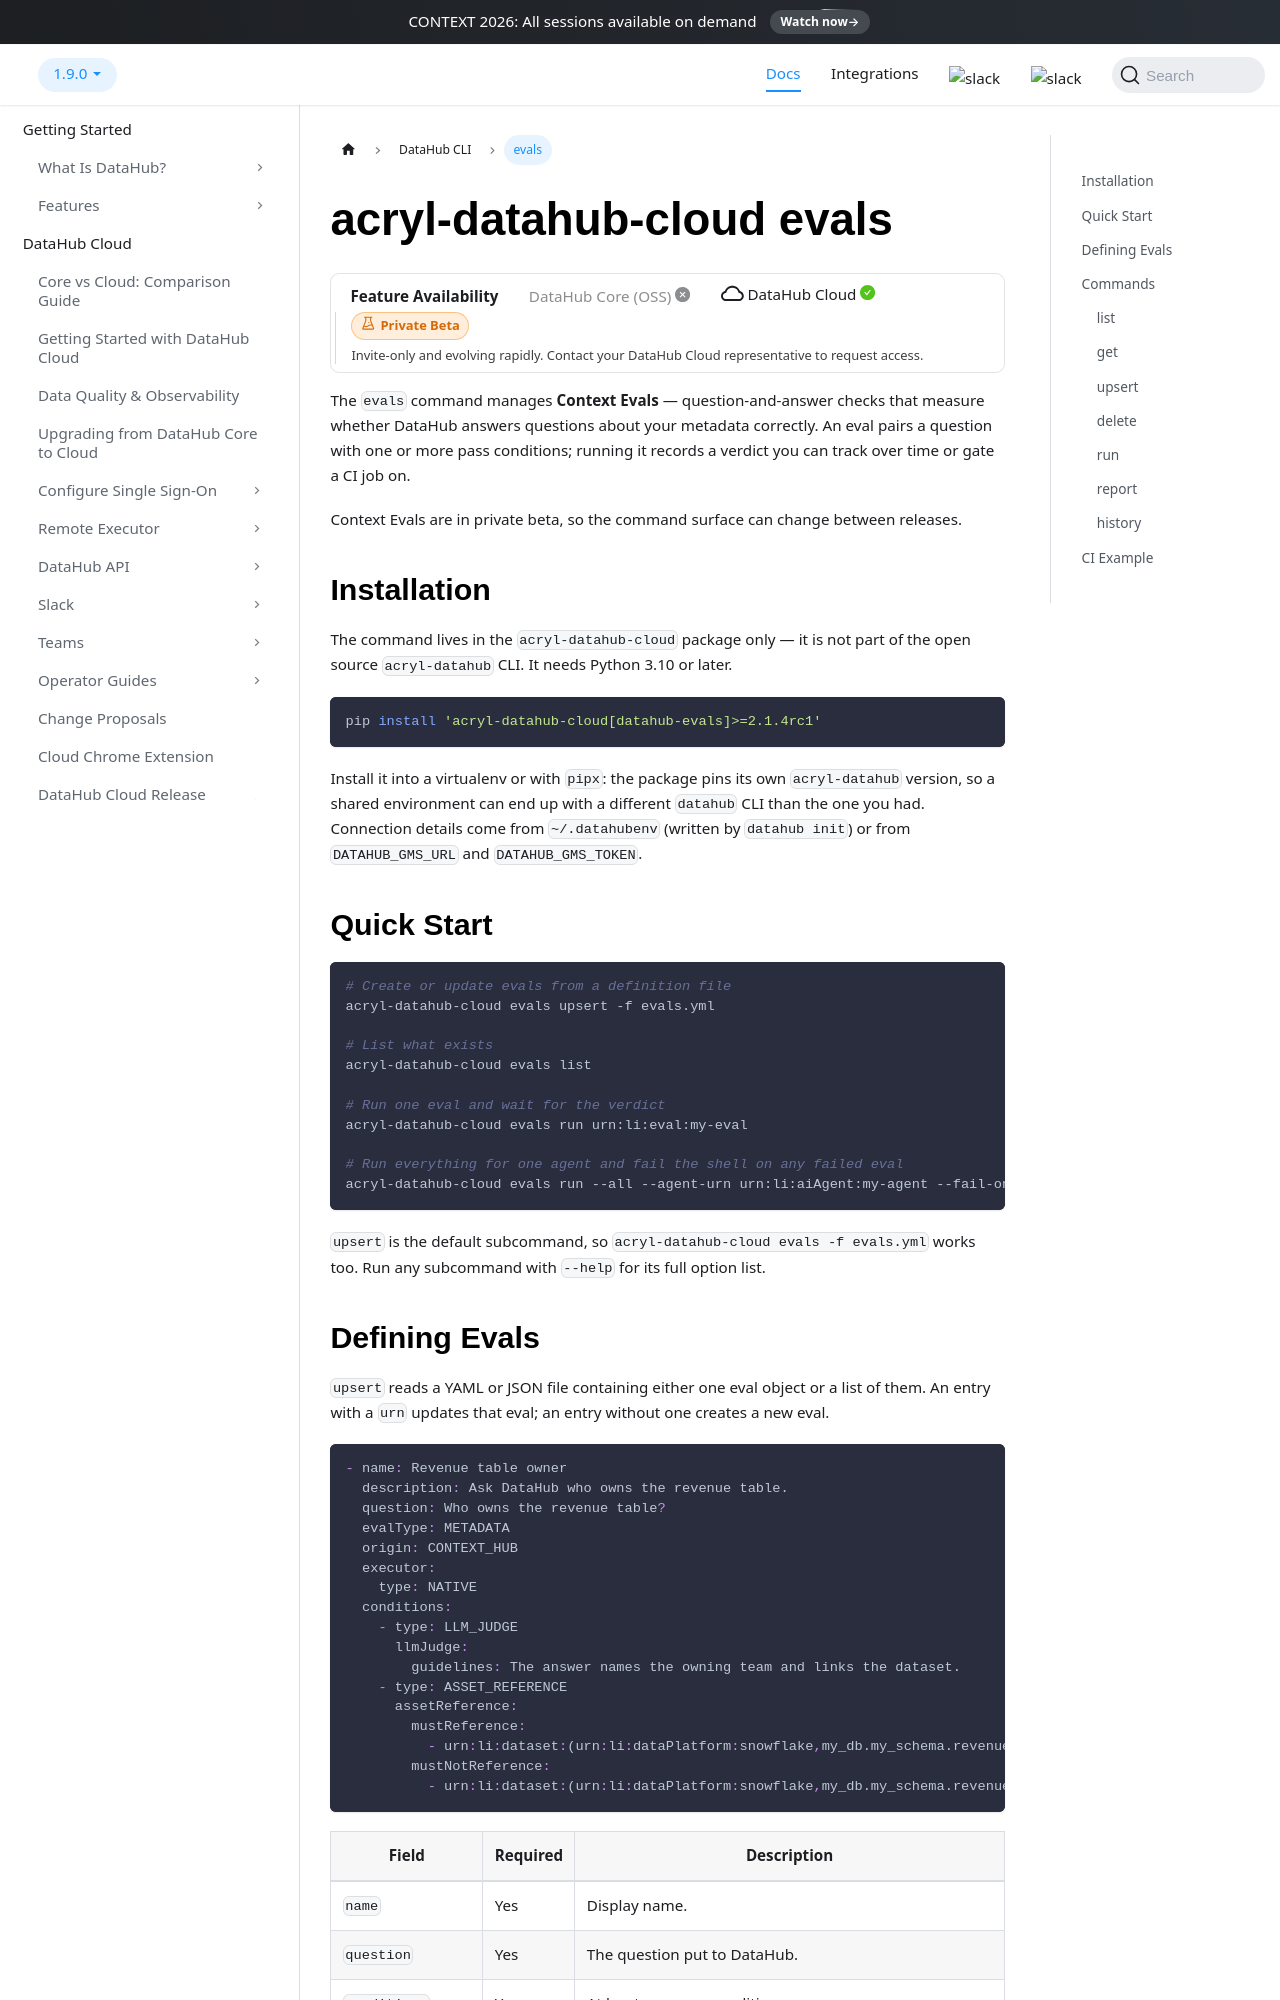

repository: datahub-project/datahub · page: docs/cli-commands/evals/index.html · generator: docusaurus

---
description: "Use the acryl-datahub-cloud evals command to manage, run, and report DataHub Context Evals from the terminal or from CI."
---

import FeatureAvailability from '@site/src/components/FeatureAvailability';

# acryl-datahub-cloud evals

<FeatureAvailability saasOnly stage="private-beta" />

The `evals` command manages **Context Evals** — question-and-answer checks that measure whether
DataHub answers questions about your metadata correctly. An eval pairs a question with one or more
pass conditions; running it records a verdict you can track over time or gate a CI job on.

Context Evals are in private beta, so the command surface can change between releases.

## Installation

The command lives in the `acryl-datahub-cloud` package only — it is not part of the open source
`acryl-datahub` CLI. It needs Python 3.10 or later.

```shell
pip install 'acryl-datahub-cloud[datahub-evals]>=2.1.4rc1'
```

Install it into a virtualenv or with `pipx`: the package pins its own `acryl-datahub` version, so a
shared environment can end up with a different `datahub` CLI than the one you had. Connection details
come from `~/.datahubenv` (written by `datahub init`) or from `DATAHUB_GMS_URL` and
`DATAHUB_GMS_TOKEN`.

## Quick Start

```shell
# Create or update evals from a definition file
acryl-datahub-cloud evals upsert -f evals.yml

# List what exists
acryl-datahub-cloud evals list

# Run one eval and wait for the verdict
acryl-datahub-cloud evals run urn:li:eval:my-eval

# Run everything for one agent and fail the shell on any failed eval
acryl-datahub-cloud evals run --all --agent-urn urn:li:aiAgent:my-agent --fail-on-fail
```

`upsert` is the default subcommand, so `acryl-datahub-cloud evals -f evals.yml` works too. Run any
subcommand with `--help` for its full option list.
